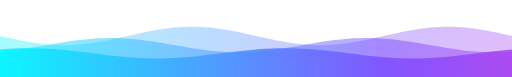
t = 0.00 s
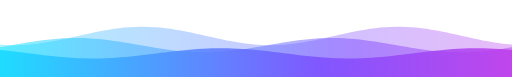
t = 1.75 s
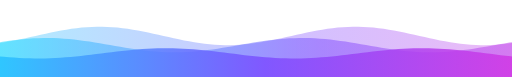
t = 3.25 s
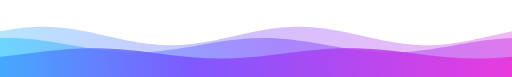
t = 5.25 s
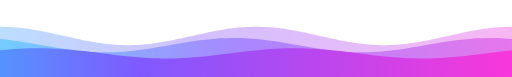
t = 6.75 s
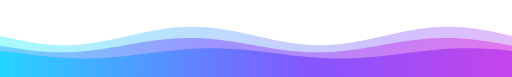
t = 9.00 s

The animated SVG that drew these frames (rendered in a browser with its animation timeline set to each time). Animation: 3 SMIL elements (animateTransform=3); frames cover the first 9.00 s, repeats indefinitely.

<svg xmlns="http://www.w3.org/2000/svg" width="1000" height="150" viewBox="0 0 1000 150" role="img" aria-label="animated wave footer"><defs><linearGradient id="w1" x1="0" y1="0" x2="1" y2="0"><stop offset="0" stop-color="#00f5ff"/><stop offset=".5" stop-color="#7c4dff"/><stop offset="1" stop-color="#ff2bd6"/></linearGradient></defs><path d="M0,70.0 L10,72.3 L20,74.5 L30,76.6 L40,78.7 L50,80.6 L60,82.3 L70,83.9 L80,85.2 L90,86.3 L100,87.1 L110,87.7 L120,88.0 L130,88.0 L140,87.7 L150,87.1 L160,86.3 L170,85.2 L180,83.9 L190,82.3 L200,80.6 L210,78.7 L220,76.6 L230,74.5 L240,72.3 L250,70.0 L260,67.7 L270,65.5 L280,63.4 L290,61.3 L300,59.4 L310,57.7 L320,56.1 L330,54.8 L340,53.7 L350,52.9 L360,52.3 L370,52.0 L380,52.0 L390,52.3 L400,52.9 L410,53.7 L420,54.8 L430,56.1 L440,57.7 L450,59.4 L460,61.3 L470,63.4 L480,65.5 L490,67.7 L500,70.0 L510,72.3 L520,74.5 L530,76.6 L540,78.7 L550,80.6 L560,82.3 L570,83.9 L580,85.2 L590,86.3 L600,87.1 L610,87.7 L620,88.0 L630,88.0 L640,87.7 L650,87.1 L660,86.3 L670,85.2 L680,83.9 L690,82.3 L700,80.6 L710,78.7 L720,76.6 L730,74.5 L740,72.3 L750,70.0 L760,67.7 L770,65.5 L780,63.4 L790,61.3 L800,59.4 L810,57.7 L820,56.1 L830,54.8 L840,53.7 L850,52.9 L860,52.3 L870,52.0 L880,52.0 L890,52.3 L900,52.9 L910,53.7 L920,54.8 L930,56.1 L940,57.7 L950,59.4 L960,61.3 L970,63.4 L980,65.5 L990,67.7 L1000,70.0 L1010,72.3 L1020,74.5 L1030,76.6 L1040,78.7 L1050,80.6 L1060,82.3 L1070,83.9 L1080,85.2 L1090,86.3 L1100,87.1 L1110,87.7 L1120,88.0 L1130,88.0 L1140,87.7 L1150,87.1 L1160,86.3 L1170,85.2 L1180,83.9 L1190,82.3 L1200,80.6 L1210,78.7 L1220,76.6 L1230,74.5 L1240,72.3 L1250,70.0 L1260,67.7 L1270,65.5 L1280,63.4 L1290,61.3 L1300,59.4 L1310,57.7 L1320,56.1 L1330,54.8 L1340,53.7 L1350,52.9 L1360,52.3 L1370,52.0 L1380,52.0 L1390,52.3 L1400,52.9 L1410,53.7 L1420,54.8 L1430,56.1 L1440,57.7 L1450,59.4 L1460,61.3 L1470,63.4 L1480,65.5 L1490,67.7 L1500,70.0 L1500,150 L0,150 Z" fill="url(#w1)" opacity="0.35"><animateTransform attributeName="transform" type="translate" values="0,0;-500,0" dur="9s" repeatCount="indefinite"/></path><path d="M0,100.7 L10,99.9 L20,98.9 L30,97.7 L40,96.3 L50,94.9 L60,93.3 L70,91.6 L80,89.9 L90,88.1 L100,86.4 L110,84.7 L120,83.0 L130,81.4 L140,79.9 L150,78.5 L160,77.3 L170,76.3 L180,75.4 L190,74.7 L200,74.3 L210,74.0 L220,74.0 L230,74.2 L240,74.6 L250,75.3 L260,76.1 L270,77.1 L280,78.3 L290,79.7 L300,81.1 L310,82.7 L320,84.4 L330,86.1 L340,87.9 L350,89.6 L360,91.3 L370,93.0 L380,94.6 L390,96.1 L400,97.5 L410,98.7 L420,99.7 L430,100.6 L440,101.3 L450,101.7 L460,102.0 L470,102.0 L480,101.8 L490,101.4 L500,100.7 L510,99.9 L520,98.9 L530,97.7 L540,96.3 L550,94.9 L560,93.3 L570,91.6 L580,89.9 L590,88.1 L600,86.4 L610,84.7 L620,83.0 L630,81.4 L640,79.9 L650,78.5 L660,77.3 L670,76.3 L680,75.4 L690,74.7 L700,74.3 L710,74.0 L720,74.0 L730,74.2 L740,74.6 L750,75.3 L760,76.1 L770,77.1 L780,78.3 L790,79.7 L800,81.1 L810,82.7 L820,84.4 L830,86.1 L840,87.9 L850,89.6 L860,91.3 L870,93.0 L880,94.6 L890,96.1 L900,97.5 L910,98.7 L920,99.7 L930,100.6 L940,101.3 L950,101.7 L960,102.0 L970,102.0 L980,101.8 L990,101.4 L1000,100.7 L1010,99.9 L1020,98.9 L1030,97.7 L1040,96.3 L1050,94.9 L1060,93.3 L1070,91.6 L1080,89.9 L1090,88.1 L1100,86.4 L1110,84.7 L1120,83.0 L1130,81.4 L1140,79.9 L1150,78.5 L1160,77.3 L1170,76.3 L1180,75.4 L1190,74.7 L1200,74.3 L1210,74.0 L1220,74.0 L1230,74.2 L1240,74.6 L1250,75.3 L1260,76.1 L1270,77.1 L1280,78.3 L1290,79.7 L1300,81.1 L1310,82.7 L1320,84.4 L1330,86.1 L1340,87.9 L1350,89.6 L1360,91.3 L1370,93.0 L1380,94.6 L1390,96.1 L1400,97.5 L1410,98.7 L1420,99.7 L1430,100.6 L1440,101.3 L1450,101.7 L1460,102.0 L1470,102.0 L1480,101.8 L1490,101.4 L1500,100.7 L1500,150 L0,150 Z" fill="url(#w1)" opacity="0.5"><animateTransform attributeName="transform" type="translate" values="0,0;-500,0" dur="13s" repeatCount="indefinite"/></path><path d="M0,96.4 L10,95.7 L20,95.0 L30,94.6 L40,94.2 L50,94.0 L60,94.0 L70,94.1 L80,94.4 L90,94.9 L100,95.4 L110,96.2 L120,97.0 L130,98.0 L140,99.0 L150,100.1 L160,101.3 L170,102.5 L180,103.8 L190,105.0 L200,106.3 L210,107.5 L220,108.6 L230,109.7 L240,110.7 L250,111.6 L260,112.3 L270,113.0 L280,113.4 L290,113.8 L300,114.0 L310,114.0 L320,113.9 L330,113.6 L340,113.1 L350,112.6 L360,111.8 L370,111.0 L380,110.0 L390,109.0 L400,107.9 L410,106.7 L420,105.5 L430,104.2 L440,103.0 L450,101.7 L460,100.5 L470,99.4 L480,98.3 L490,97.3 L500,96.4 L510,95.7 L520,95.0 L530,94.6 L540,94.2 L550,94.0 L560,94.0 L570,94.1 L580,94.4 L590,94.9 L600,95.4 L610,96.2 L620,97.0 L630,98.0 L640,99.0 L650,100.1 L660,101.3 L670,102.5 L680,103.8 L690,105.0 L700,106.3 L710,107.5 L720,108.6 L730,109.7 L740,110.7 L750,111.6 L760,112.3 L770,113.0 L780,113.4 L790,113.8 L800,114.0 L810,114.0 L820,113.9 L830,113.6 L840,113.1 L850,112.6 L860,111.8 L870,111.0 L880,110.0 L890,109.0 L900,107.9 L910,106.7 L920,105.5 L930,104.2 L940,103.0 L950,101.7 L960,100.5 L970,99.4 L980,98.3 L990,97.3 L1000,96.4 L1010,95.7 L1020,95.0 L1030,94.6 L1040,94.2 L1050,94.0 L1060,94.0 L1070,94.1 L1080,94.4 L1090,94.9 L1100,95.4 L1110,96.2 L1120,97.0 L1130,98.0 L1140,99.0 L1150,100.1 L1160,101.3 L1170,102.5 L1180,103.8 L1190,105.0 L1200,106.3 L1210,107.5 L1220,108.6 L1230,109.7 L1240,110.7 L1250,111.6 L1260,112.3 L1270,113.0 L1280,113.4 L1290,113.8 L1300,114.0 L1310,114.0 L1320,113.9 L1330,113.6 L1340,113.1 L1350,112.6 L1360,111.8 L1370,111.0 L1380,110.0 L1390,109.0 L1400,107.9 L1410,106.7 L1420,105.5 L1430,104.2 L1440,103.0 L1450,101.7 L1460,100.5 L1470,99.4 L1480,98.3 L1490,97.3 L1500,96.4 L1500,150 L0,150 Z" fill="url(#w1)" opacity="0.85"><animateTransform attributeName="transform" type="translate" values="0,0;-500,0" dur="7s" repeatCount="indefinite"/></path></svg>
